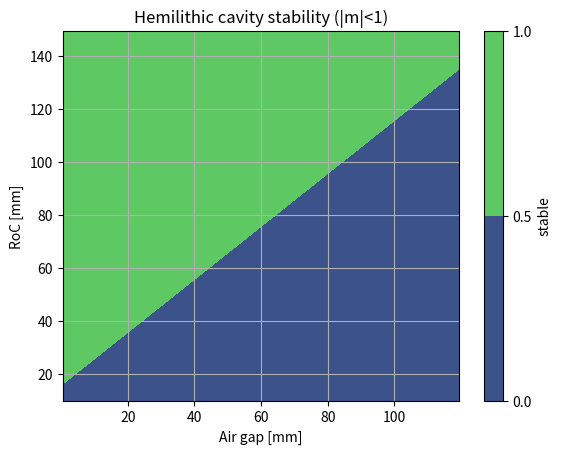

Reproduce this figure in Python.
# %%
import numpy as np
import matplotlib.pyplot as plt
import sympy as sp

import matplotlib as mpl
from matplotlib import rc
from cycler import cycler

# %%
# Symbolic parameters

short_axis = sp.symbols("l", positive=True, real=True)
long_axis = sp.symbols("L", positive=True, real=True)
crystal_length = sp.symbols("d_crystal", positive=True, real=True)
n_crystal = sp.symbols("n_crystal", positive=True, real=True)
RoC = sp.symbols("RoC", positive=True, real=True)
theta_AOI = sp.symbols("theta_AOI", positive=True, real=True)

# %%
# Numeric parameters

c_num = 299792458.0

f_crystal_length = 16e-3
f_n_crystal = 1.82

f_RoC = 50e-3
f_wavelength = 1550e-9

# Bow-tie scan ranges
f_theta_AOI = 6 * np.pi / 180.0
f_short_axis = np.arange(56e-3, 71e-3, 0.01e-3)
f_long_axis = np.arange(70e-3, 120e-3, 0.5e-3)

# Mesh 2D for bow-tie
mesh_short_axis, mesh_long_axis = np.meshgrid(f_short_axis, f_long_axis)

# %%
# Geometry selection

# Choose: "bowtie", "linear", or "hemilithic" 
GEOMETRY = "hemilithic"

# --- Linear cavity parameters (used only if GEOMETRY == "linear") ---
# L_cav is the geometric mirror-to-mirror separation (round-trip geometric length is 2*L_cav)
f_L_cav = 100e-3

# --- Hemilithic cavity parameters (used only if GEOMETRY == "hemilithic") ---
# Geometry: curved mirror -> air gap -> crystal with HR-coated back face
f_L_air = 20e-3

# %%
def get_diagonal(long_axis, short_axis, theta_AOI):
    diagonal = (long_axis + short_axis) / 2 * sp.cos(theta_AOI)
    return diagonal


# %%
def mirror_ref_RoC_tangential(effective_RoC, theta_AOI):
    R_t = effective_RoC * sp.cos(theta_AOI)
    matrix = [[1, 0], [-2 / R_t, 1]]
    return sp.Matrix(matrix)


def mirror_ref_RoC_sagittal(effective_RoC, theta_AOI):
    R_s = effective_RoC / sp.cos(theta_AOI)
    matrix = [[1, 0], [-2 / R_s, 1]]
    return sp.Matrix(matrix)


def free_propagation(length):
    matrix = [[1, length], [0, 1]]
    return sp.Matrix(matrix)


def dielectric_interface(ref_idx1, ref_idx2):
    matrix1 = sp.Matrix([[1, 0], [0, ref_idx1 / ref_idx2]])
    return matrix1


def dielectric_interface_curved(ref_idx1, ref_idx2, RoC):
    matrix1 = sp.Matrix([[1, 0], [(ref_idx1 - ref_idx2) / (ref_idx2 * RoC), ref_idx1 / ref_idx2]])
    return matrix1


def propagation_in_medium(length, refractive_index):
    matrix = [[1, length / refractive_index], [0, 1]]
    return sp.Matrix(matrix)


# %%
def get_abcd_matrix_bowtie(long_axis, short_axis, diagonal, crystal_length, RoC, n_crystal, plane="sagittal"):
    if plane == "sagittal":
        mirror_fn = mirror_ref_RoC_sagittal
    elif plane == "tangential":
        mirror_fn = mirror_ref_RoC_tangential
    else:
        raise ValueError("plane must be 'sagittal' or 'tangential'")

    abcd_matrix_tmp = sp.eye(2)
    # Start at crystal center: propagate half-crystal in medium, exit to air.
    abcd_matrix_tmp = abcd_matrix_tmp @ free_propagation(crystal_length / 2)
    abcd_matrix_tmp = abcd_matrix_tmp @ dielectric_interface(1, n_crystal )
    abcd_matrix_tmp = abcd_matrix_tmp @ free_propagation( (short_axis - crystal_length) / 2)
    abcd_matrix_tmp = abcd_matrix_tmp @ mirror_ref_RoC_sagittal(RoC, theta_AOI)
    abcd_matrix_tmp = abcd_matrix_tmp @ free_propagation(long_axis+ 2 * diagonal)
    abcd_matrix_tmp = abcd_matrix_tmp @ mirror_ref_RoC_sagittal(RoC, theta_AOI)
    abcd_matrix_tmp = abcd_matrix_tmp @ free_propagation( (short_axis- crystal_length) / 2)
    abcd_matrix_tmp = abcd_matrix_tmp @ dielectric_interface(n_crystal, 1 )
    abcd_matrix_tmp = abcd_matrix_tmp @ free_propagation(crystal_length / 2)
    return sp.simplify(abcd_matrix_tmp)


def get_abcd_matrix_sagittal(long_axis, short_axis, diagonal, crystal_length, RoC, n_crystal):
    return get_abcd_matrix_bowtie(long_axis, short_axis, diagonal, crystal_length, RoC, n_crystal, plane="sagittal")


def get_abcd_matrix_tangential(long_axis, short_axis, diagonal, crystal_length, RoC, n_crystal):
    return get_abcd_matrix_bowtie(long_axis, short_axis, diagonal, crystal_length, RoC, n_crystal, plane="tangential")


# %%
def get_abcd_matrix_linear(RoC1, RoC2, L_cav, crystal_length, n_crystal, theta_AOI=0.0):
    # Split the cavity into: air/medium halves around a centered crystal
    L_air_total = L_cav - crystal_length
    # Allow symbolic values during lambdify; validate numeric calls.
    if isinstance(L_air_total, sp.Basic):
        if L_air_total.is_number and float(sp.N(L_air_total)) < 0:
            raise ValueError("crystal_length must be <= L_cav")
    else:
        if float(L_air_total) < 0:
            raise ValueError("crystal_length must be <= L_cav")
    L_air_half = L_air_total / 2

    M = sp.eye(2)

    # Start just after reflection on Mirror1
    M = M @ free_propagation(L_air_half)
    M = M @ dielectric_interface(1, n_crystal)
    M = M @ propagation_in_medium(crystal_length, n_crystal)
    M = M @ dielectric_interface(n_crystal, 1)
    M = M @ free_propagation(L_air_half)

    # Reflect on Mirror2 (theta=0 => sagittal=tangential)
    M = M @ mirror_ref_RoC_tangential(RoC2, theta_AOI)

    # Propagate back
    M = M @ free_propagation(L_air_half)
    M = M @ dielectric_interface(1, n_crystal)
    M = M @ propagation_in_medium(crystal_length, n_crystal)
    M = M @ dielectric_interface(n_crystal, 1)
    M = M @ free_propagation(L_air_half)

    # Reflect on Mirror1 to complete the round trip
    M = M @ mirror_ref_RoC_tangential(RoC1, theta_AOI)

    return sp.simplify(M)


def get_abcd_matrix_hemilithic(RoC_mirror, L_air, crystal_length, n_crystal, theta_AOI=0.0):
    if isinstance(L_air, sp.Basic):
        if L_air.is_number and float(sp.N(L_air)) < 0:
            raise ValueError("L_air must be >= 0")
    else:
        if float(L_air) < 0:
            raise ValueError("L_air must be >= 0")

    M = sp.eye(2)

    # Forward path: mirror -> air -> crystal
    M = M @ free_propagation(L_air)
    M = M @ dielectric_interface(1, n_crystal)
    M = M @ propagation_in_medium(crystal_length, n_crystal)

    # HR coated back face is planar: reflection matrix is identity in ABCD.

    # Return path: crystal -> air -> mirror
    M = M @ propagation_in_medium(crystal_length, n_crystal)
    M = M @ dielectric_interface(n_crystal, 1)
    M = M @ free_propagation(L_air)
    M = M @ mirror_ref_RoC_tangential(RoC_mirror, theta_AOI)

    return sp.simplify(M)


# %%
def get_abcd_param(abcd_matrix):
    A = abcd_matrix[0, 0]
    B = abcd_matrix[0, 1]
    C = abcd_matrix[1, 0]
    D = abcd_matrix[1, 1]
    return A, B, C, D


def get_cavity_stability(abcd_matrix):
    A, _, _, D = get_abcd_param(abcd_matrix)
    m_factor = (A + D) / 2
    return m_factor


# %%
# m-factor helpers

def get_m_factor(abcd_sp_function, long_axis, short_axis, theta_AOI, crystal_length, RoC, n_crystal):
    diagonal = get_diagonal(long_axis, short_axis, theta_AOI)
    matrix = abcd_sp_function(long_axis, short_axis, diagonal, crystal_length, RoC, n_crystal)
    m_factor = get_cavity_stability(matrix)
    return m_factor


# %%
# Geometry-dependent lambdify: m-factor

if GEOMETRY == "bowtie":
    estimate_m_factor_s = sp.lambdify(
        (long_axis, short_axis, theta_AOI, crystal_length, RoC, n_crystal),
        get_m_factor(get_abcd_matrix_sagittal, long_axis, short_axis, theta_AOI, crystal_length, RoC, n_crystal),
        modules="numpy",
        cse=True,
    )

    estimate_m_factor_t = sp.lambdify(
        (long_axis, short_axis, theta_AOI, crystal_length, RoC, n_crystal),
        get_m_factor(get_abcd_matrix_tangential, long_axis, short_axis, theta_AOI, crystal_length, RoC, n_crystal),
        modules="numpy",
        cse=True,
    )

elif GEOMETRY == "linear":
    # Symmetric linear cavity: single RoC for both mirrors
    RoC_lin, L_cav = sp.symbols("RoC_lin L_cav", positive=True, real=True)

    def _m_linear(RoC_, L_cav_, crystal_length_, n_crystal_):
        M = get_abcd_matrix_linear(RoC_, RoC_, L_cav_, crystal_length_, n_crystal_, theta_AOI=0.0)
        return get_cavity_stability(M)

    estimate_m_factor_s = sp.lambdify(
        (RoC_lin, L_cav, crystal_length, n_crystal),
        _m_linear(RoC_lin, L_cav, crystal_length, n_crystal),
        modules="numpy",
        cse=True,
    )
    estimate_m_factor_t = estimate_m_factor_s

elif GEOMETRY == "hemilithic":
    RoC_hemi, L_air = sp.symbols("RoC_hemi L_air", positive=True, real=True)

    def _m_hemilithic(RoC_, L_air_, crystal_length_, n_crystal_):
        M = get_abcd_matrix_hemilithic(RoC_, L_air_, crystal_length_, n_crystal_, theta_AOI=0.0)
        return get_cavity_stability(M)

    estimate_m_factor_s = sp.lambdify(
        (RoC_hemi, L_air, crystal_length, n_crystal),
        _m_hemilithic(RoC_hemi, L_air, crystal_length, n_crystal),
        modules="numpy",
        cse=True,
    )
    estimate_m_factor_t = estimate_m_factor_s

else:
    raise ValueError("GEOMETRY must be 'bowtie', 'linear', or 'hemilithic'")


# %%
# Stability plots

if GEOMETRY == "bowtie":
    plt.figure()
    plt.contourf(
        mesh_short_axis * 1e3,
        mesh_long_axis * 1e3,
        np.abs(estimate_m_factor_s(mesh_long_axis, mesh_short_axis, f_theta_AOI, f_crystal_length, f_RoC, f_n_crystal)) < 1,
    )
    plt.xlabel("Short axis [mm]")
    plt.ylabel("Long axis [mm]")
    plt.title("Bow-tie stability (|m|<1)")
    plt.colorbar(label="stable")
    plt.grid(True)

elif GEOMETRY == "linear":
    # Linear cavity: 1D stability vs L_cav
    L_scan = np.arange(30e-3, f_L_cav, 1e-3)
    m_scan = estimate_m_factor_s(f_RoC, L_scan, f_crystal_length, f_n_crystal)
    plt.figure()
    plt.plot(L_scan * 1e3, np.abs(m_scan))
    plt.axhline(1.0, color="red", linestyle="--", label="|m|=1 boundary")
    plt.xlabel("L_cav [mm]")
    plt.ylabel("|m|")
    plt.title("Linear cavity stability (stable if |m|<1)")
    plt.grid(True)

else:
    # Hemilithic cavity: 2D stability map vs (L_air, RoC)
    L_air_scan = np.arange(0.5e-3, 120e-3, 0.5e-3)
    RoC_scan = np.arange(10e-3, 150e-3, 0.5e-3)
    mesh_L_air, mesh_RoC = np.meshgrid(L_air_scan, RoC_scan)
    stable_map = np.abs(estimate_m_factor_s(mesh_RoC, mesh_L_air, f_crystal_length, f_n_crystal)) < 1

    plt.figure()
    plt.contourf(mesh_L_air * 1e3, mesh_RoC * 1e3, stable_map)
    plt.xlabel("Air gap [mm]")
    plt.ylabel("RoC [mm]")
    plt.title("Hemilithic cavity stability (|m|<1)")
    plt.colorbar(label="stable")
    plt.grid(True)


# %%
# q-parameter helpers

def get_cavity_q(abcd_matrix):
    A, B, C, D = get_abcd_param(abcd_matrix)
    q = -1 * (D - A) / (2 * C) + sp.I * sp.sqrt(1 - ((D + A) / 2) ** 2) / sp.Abs(C)
    return q


def get_q_fsr_condition(abcd_sp_function, long_axis, short_axis, theta_AOI, crystal_length, RoC, n_crystal):
    diagonal = get_diagonal(long_axis, short_axis, theta_AOI)
    matrix = abcd_sp_function(long_axis, short_axis, diagonal, crystal_length, RoC, n_crystal)
    q = get_cavity_q(matrix)
    return q


# %%
# Geometry-dependent q

if GEOMETRY == "bowtie":
    estimate_q_sagittal = sp.lambdify(
        (long_axis, short_axis, theta_AOI, crystal_length, RoC, n_crystal),
        get_q_fsr_condition(get_abcd_matrix_sagittal, long_axis, short_axis, theta_AOI, crystal_length, RoC, n_crystal),
        modules="numpy",
        cse=True,
    )

    estimate_q_tangential = sp.lambdify(
        (long_axis, short_axis, theta_AOI, crystal_length, RoC, n_crystal),
        get_q_fsr_condition(get_abcd_matrix_tangential, long_axis, short_axis, theta_AOI, crystal_length, RoC, n_crystal),
        modules="numpy",
        cse=True,
    )

elif GEOMETRY == "linear":
    RoC_lin, L_cav = sp.symbols("RoC_lin L_cav", positive=True, real=True)

    def _q_linear(RoC_, L_cav_, crystal_length_, n_crystal_):
        M = get_abcd_matrix_linear(RoC_, RoC_, L_cav_, crystal_length_, n_crystal_, theta_AOI=0.0)
        return get_cavity_q(M)

    estimate_q_sagittal = sp.lambdify(
        (RoC_lin, L_cav, crystal_length, n_crystal),
        _q_linear(RoC_lin, L_cav, crystal_length, n_crystal),
        modules="numpy",
        cse=True,
    )
    estimate_q_tangential = estimate_q_sagittal

else:
    RoC_hemi, L_air = sp.symbols("RoC_hemi L_air", positive=True, real=True)

    def _q_hemilithic(RoC_, L_air_, crystal_length_, n_crystal_):
        M = get_abcd_matrix_hemilithic(RoC_, L_air_, crystal_length_, n_crystal_, theta_AOI=0.0)
        return get_cavity_q(M)

    estimate_q_sagittal = sp.lambdify(
        (RoC_hemi, L_air, crystal_length, n_crystal),
        _q_hemilithic(RoC_hemi, L_air, crystal_length, n_crystal),
        modules="numpy",
        cse=True,
    )
    estimate_q_tangential = estimate_q_sagittal


# %%
def estimate_beam_waist(q_factor, wavelength, refractive_index=1):
    q_img = np.imag(q_factor)
    radius = np.sqrt(1.0 * wavelength * q_img / (refractive_index * np.pi))
    return radius


# %%
# Plotting beam waist heatmap (bowtie only)
if GEOMETRY == "bowtie":
    f_q_sagittal_waist = estimate_q_sagittal(
        mesh_long_axis, mesh_short_axis, f_theta_AOI, f_crystal_length, f_RoC, f_n_crystal
    )

    plt.figure()
    plt.contourf(
        mesh_short_axis * 1e3,
        mesh_long_axis * 1e3,
        estimate_beam_waist(f_q_sagittal_waist, f_wavelength, refractive_index=f_n_crystal) * 1e6,
    )
    plt.xlabel("Short axis [mm]")
    plt.ylabel("Long axis [mm]")
    plt.title("Bow-tie waist map")
    plt.colorbar(label="waist [um]")
    # plt.savefig("waist_heatmap.png", dpi=300, bbox_inches="tight")


# %%
# Single-point evaluation

if GEOMETRY == "bowtie":
    short_axis_val = 68e-3
    long_axis_val = 90e-3

    # get_diagonal uses sympy, so force a numeric float here
    _diagonal_sym = get_diagonal(long_axis_val, short_axis_val, f_theta_AOI)
    diagonal_val = float(sp.N(_diagonal_sym))

    m_x_sym = get_m_factor(get_abcd_matrix_sagittal, long_axis_val, short_axis_val, theta_AOI, f_crystal_length, f_RoC, f_n_crystal)
    m_y_sym = get_m_factor(get_abcd_matrix_tangential, long_axis_val, short_axis_val, theta_AOI, f_crystal_length, f_RoC, f_n_crystal)

    # evaluate symbolic expressions at the numeric AOI
    m_x = float(sp.N(m_x_sym.subs(theta_AOI, f_theta_AOI)))
    m_y = float(sp.N(m_y_sym.subs(theta_AOI, f_theta_AOI)))

    qs = estimate_q_sagittal(long_axis_val, short_axis_val, f_theta_AOI, f_crystal_length, f_RoC, f_n_crystal)
    qt = estimate_q_tangential(long_axis_val, short_axis_val, f_theta_AOI, f_crystal_length, f_RoC, f_n_crystal)

    print(
        f"Geometrical parameters: Long axis = {long_axis_val*1e3:.3f} mm, Short axis = {short_axis_val*1e3:.3f} mm, "
        f"diagonal = {diagonal_val*1e3:.3f} mm, AOI = {f_theta_AOI*180/np.pi:.3f} deg"
    )
    print(f"m_sagittal = {m_x:.6f}, m_tangential = {m_y:.6f}")
    print(f"qs parameter in the crystal: {qs:.5f}")
    print(f"qt parameter in the crystal: {qt:.5f}")

    cavity_length = float(long_axis_val + short_axis_val + 2 * diagonal_val)

elif GEOMETRY == "linear":
    # Linear cavity example point (symmetric)
    L_cav_val = f_L_cav

    qs = estimate_q_sagittal(f_RoC, L_cav_val, f_crystal_length, f_n_crystal)
    qt = qs

    m_val = estimate_m_factor_s(f_RoC, L_cav_val, f_crystal_length, f_n_crystal)

    print(f"Linear cavity parameters: L_cav = {L_cav_val*1e3:.3f} mm, RoC = {f_RoC*1e3:.3f} mm")
    print(f"m = {float(m_val):.6f} (stable if |m|<1)")
    print(f"q parameter at the crystal center: {qs:.5f}")

    cavity_length = float(2 * L_cav_val)  # geometric round-trip length for linear cavity
    optical_crystal_length = f_crystal_length

else:
    # Hemilithic cavity example point
    L_air_val = f_L_air

    qs = estimate_q_sagittal(f_RoC, L_air_val, f_crystal_length, f_n_crystal)
    qt = qs
    m_val = estimate_m_factor_s(f_RoC, L_air_val, f_crystal_length, f_n_crystal)

    print(f"Hemilithic cavity parameters: L_air = {L_air_val*1e3:.3f} mm, RoC = {f_RoC*1e3:.3f} mm")
    print(f"m = {float(m_val):.6f} (stable if |m|<1)")
    print(f"q parameter at crystal input face: {qs:.5f}")

    cavity_length = float(2 * (L_air_val + f_crystal_length))
    optical_crystal_length = 2 * f_crystal_length

if GEOMETRY == "bowtie":
    optical_crystal_length = f_crystal_length

# Waist estimate at the crystal (works for both)
w_um = estimate_beam_waist(qs, f_wavelength, refractive_index=f_n_crystal) * 1e6
print(f"Beam waist in crystal (from q): {w_um:.3f} um")


# %%
# Cavity FSR

L_optical = float(cavity_length + (f_n_crystal - 1.0) * optical_crystal_length)
fsr = float(c_num / L_optical)

print(f"Geometric cavity length: {cavity_length:.6f} m")
print(f"Optical round-trip length: {L_optical:.6f} m")
print(f"FSR: {fsr:.6f} Hz ({fsr/1e6:.6f} MHz)")


# %%
# Gouy phase accumulation

if GEOMETRY == "bowtie":
    psi_sagittal = np.arccos(m_x)
    psi_tangential = np.arccos(m_y)
    print(f"Psi_sagittal = {psi_sagittal:.6f} rad ({np.degrees(psi_sagittal):.3f} deg)")
    print(f"Psi_tangential = {psi_tangential:.6f} rad ({np.degrees(psi_tangential):.6f} deg)")
else:
    psi_sagittal = np.arccos(float(m_val))
    psi_tangential = psi_sagittal


# %%
